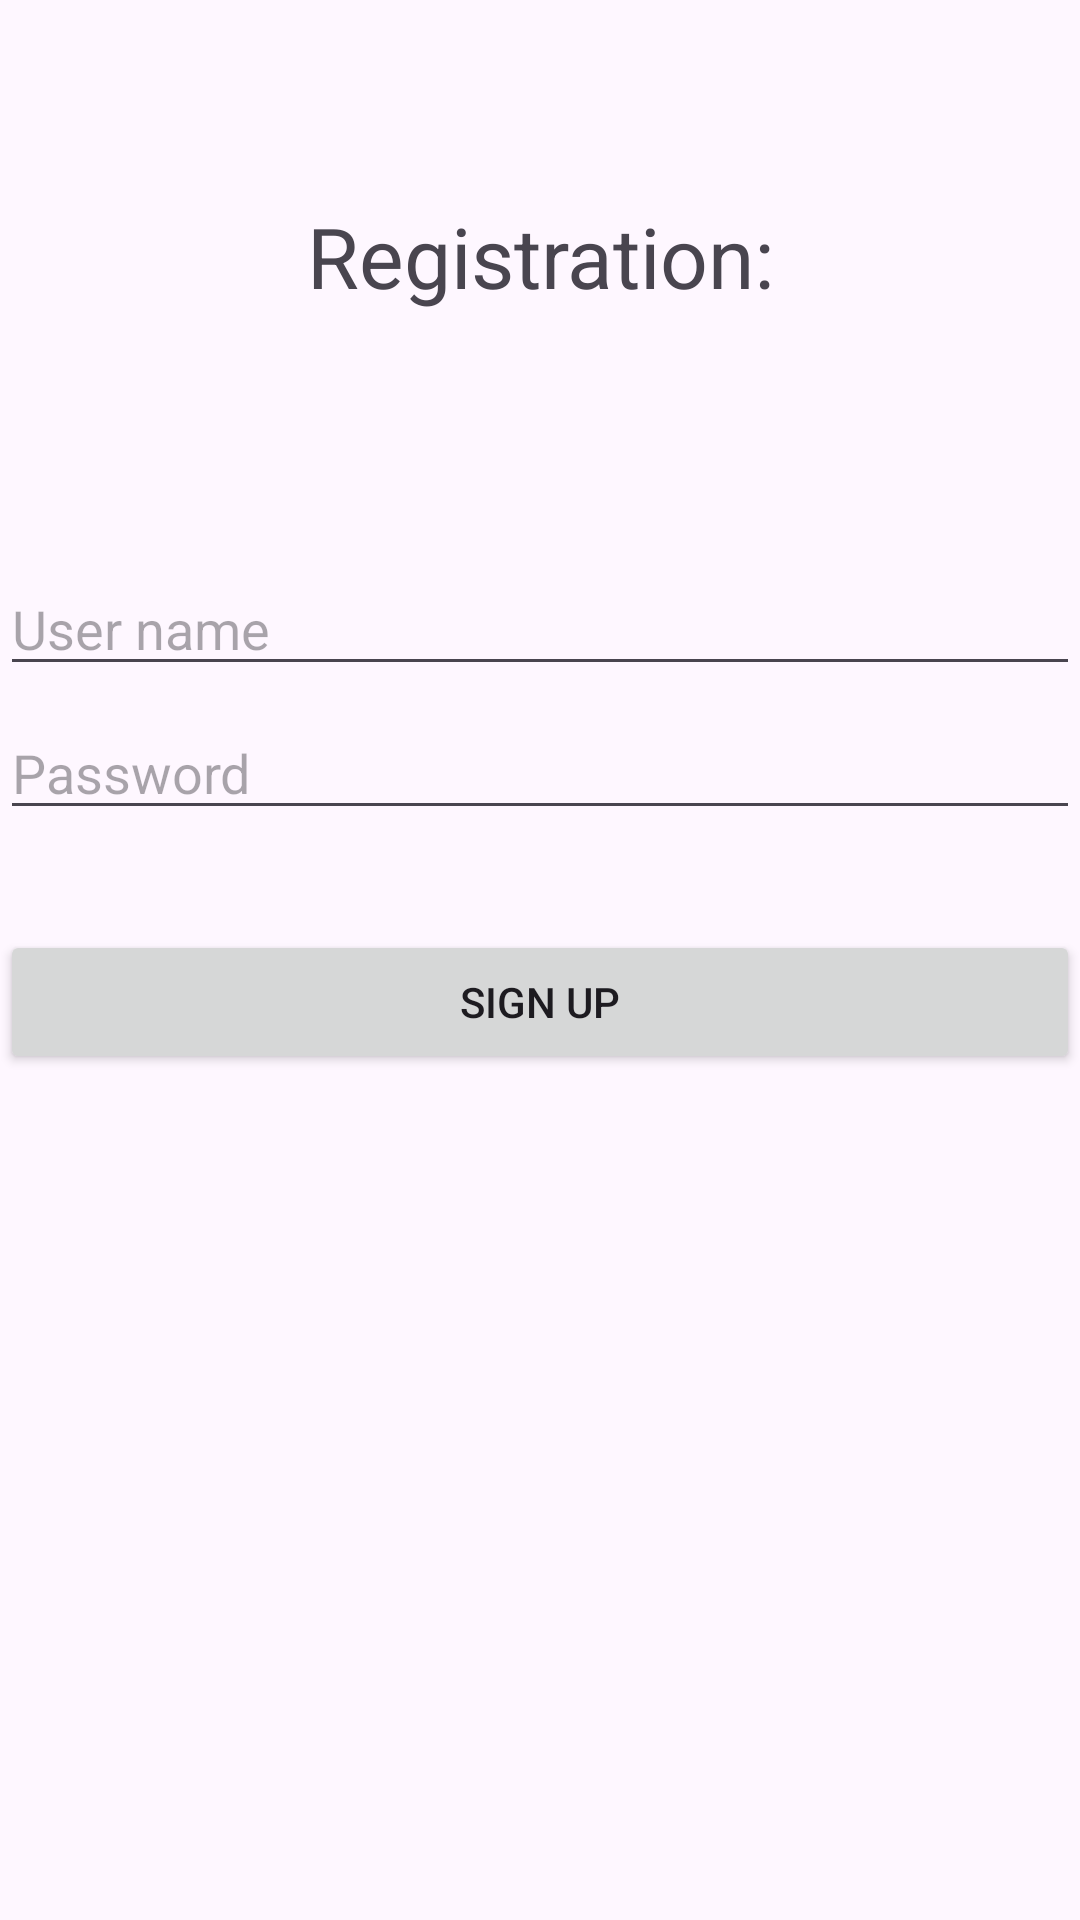

Produce the Android XML layout that renders to this screen, including the resource entries it uses.
<!-- AndroidManifest.xml: application theme Theme.MyApplication -->
<!-- res/layout/activity_sign_up.xml -->
<?xml version="1.0" encoding="utf-8"?>
<LinearLayout xmlns:android="http://schemas.android.com/apk/res/android"
    xmlns:tools="http://schemas.android.com/tools"
    android:layout_width="match_parent"
    android:layout_height="match_parent"
    android:orientation="vertical">

    

    <TextView
        android:id="@+id/textView"
        android:layout_width="match_parent"
        android:layout_height="wrap_content"
        android:layout_marginTop="200px"
        android:gravity="center"
        android:text="Registration:"
        android:textSize="28sp" />

    <EditText
        android:id="@+id/user_name_text"
        android:layout_width="match_parent"
        android:layout_height="wrap_content"
        android:layout_marginTop="250px"
        android:ems="10"
        android:hint="User name"
        android:inputType="text" />

    <EditText
        android:id="@+id/password_text"
        android:layout_width="match_parent"
        android:layout_height="wrap_content"
        android:layout_marginTop="20px"
        android:ems="10"
        android:hint="Password"
        android:inputType="textPassword"/>

    <Button
        android:id="@+id/loginButton"
        android:layout_width="match_parent"
        android:layout_height="wrap_content"
        android:layout_marginTop="100px"
        android:onClick="signUpFunc"
        android:text="sign up" />

</LinearLayout>
<!-- resources referenced by this layout -->
<resources>
  <style name="Theme.MyApplication" parent="Base.Theme.MyApplication" />
  <style name="Base.Theme.MyApplication" parent="Theme.Material3.DayNight.NoActionBar">
          <item name="colorPrimary">@color/purple_200</item>
          <item name="colorPrimaryVariant">@color/purple_200</item>
          <item name="colorOnPrimary">@color/white</item>
          
          
      </style>
  <color name="white">#FFFFFFFF</color>
  <!-- not gathered from this repository: default colours our renderer supplied (Android Studio template values) -->
  <color name="purple_200">#FFBB86FC</color>
</resources>
